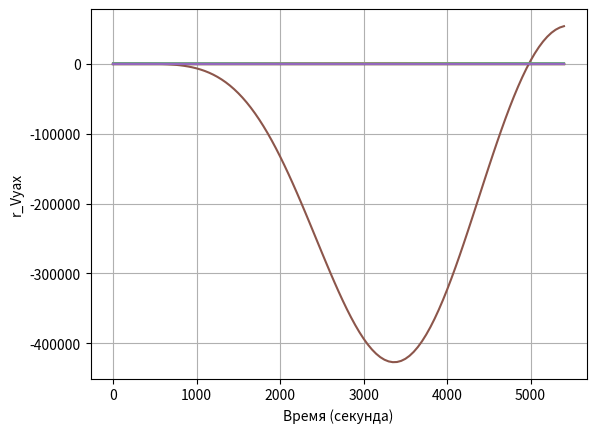

Write Python code to recreate this figure.
import matplotlib.pyplot as plt
import numpy as np


def core():
    global omega
    global altitude
    global radius_earth
    global density
    global mu
    global velocity
    global deltaQ

    mu = 398602
    altitude= 400
    radius_earth=6371

    omega = np.sqrt(mu/(radius_earth+altitude)**3)
    velocity=np.sqrt(mu/(radius_earth+altitude))
    density=5.934*10**(-12)
    deltaQ=0.02#*10**(-6)

    vars = np.zeros(20)
    vars[0] =100#*10**(-6)
    vars[1] = 0.5
    vars[2]= 0.2
    vars[5] =0.01#*10**(-6)
    vars[9] =100#*10**(-6)
    vars[10] = 0.5
    vars[12] =0.01#*10**(-6)
    vars[13] = density
    vars[14] =3.518*10**(-18)
    vars[15] =5#*10**(-7)
    vars[18] =0.5*omega*vars[15]
    vars[19] =3.518 * pow(10, -19)


    t = 0
    h = 50

    k = np.zeros((20,4))

    results = vars

    time = list()
    time.append(0)
    while t <= 5400:


        k[:, 0] = diffs(vars)
        k[:, 1] = diffs(vars + k[:, 0] / 2)*2
        k[:, 2] = diffs(vars + k[:, 1] / 2)*2
        k[:, 3] = diffs(vars + k[:, 2])

        k *= h/6
        dvars = [sum(elem) for elem in k]
        vars += dvars

        results = np.vstack([results, vars])
        time.append(t)

        t += h



    plt.plot(time, results[:,0]/1000000)
    #plt.legend()
    plt.xlabel('Время (секунда)')
    plt.ylabel('Dx(t), км^2')
    plt.grid()
    plt.show()

    plt.plot(time, results[:, 5]*10**(-6))
    # plt.legend()
    plt.xlabel('Время (секунда)')
    plt.ylabel('D_Vx(t), км^2/с^2')
    plt.grid()
    plt.show()

    plt.plot(time, results[:, 9]*10**(-6))
    # plt.legend()
    plt.xlabel('Время (секунда)')
    plt.ylabel('Dy(t), км^2')
    plt.grid()
    plt.show()

    plt.plot(time, results[:, 12]*10**(-6))
    # plt.legend()
    plt.xlabel('Время (секунда)')
    plt.ylabel('D_Vy(t), км^2/c^2')
    plt.grid()
    plt.show()

    plt.plot(time, results[:, 14])
    # plt.legend()
    plt.xlabel('Время (секунда)')
    plt.ylabel('Dax(t)')
    plt.grid()
    plt.show()

#Correlation graph
    plt.plot(time, results[:, 2])
    # plt.legend()
    plt.xlabel('Время (секунда)')
    plt.ylabel('rxy')
    plt.grid()
    plt.show()

    plt.plot(time, results[:, 1])
    # plt.legend()
    plt.xlabel('Время (секунда)')
    plt.ylabel('r_xVx')
    plt.grid()
    plt.show()

    plt.plot(time, results[:, 10])
    # plt.legend()
    plt.xlabel('Время (секунда)')
    plt.ylabel('r_yVy')
    plt.grid()
    plt.show()

    plt.plot(time, results[:, 3])
    # plt.legend()
    plt.xlabel('Время (секунда)')
    plt.ylabel('r_xVy')
    plt.grid()
    plt.show()

    plt.plot(time, results[:, 6])
    # plt.legend()
    plt.xlabel('Время (секунда)')
    plt.ylabel('D_yVx')
    plt.grid()
    plt.show()

    plt.plot(time, results[:, 7])
    # plt.legend()
    plt.xlabel('Время (секунда)')
    plt.ylabel('r_xVy')
    plt.grid()
    plt.show()

    plt.plot(time, results[:, 4])
    # plt.legend()
    plt.xlabel('Время (секунда)')
    plt.ylabel('r_xax')
    plt.grid()
    plt.show()

    plt.plot(time, results[:, 11])
    # plt.legend()
    plt.xlabel('Время (секунда)')
    plt.ylabel('r_yax')
    plt.grid()
    plt.show()

    plt.plot(time, results[:, 8])
    # plt.legend()
    plt.xlabel('Время (секунда)')
    plt.ylabel('r_Vxax')
    plt.grid()
    plt.show()

    plt.plot(time, results[:, 13])
    # plt.legend()
    plt.xlabel('Время (секунда)')
    plt.ylabel('r_Vyax')
    plt.grid()
    plt.show()



def diffs(args):

    out = np.zeros(20)

    out[0] = 2*args[1]
    out[1] = -2*omega*args[3]+args[4]+args[5]
    out[2] = args[3]+args[6]
    out[3] = 2*omega*args[1]+3*omega*omega*args[2]+args[7]
    out[4] = args[8]
    out[5] = -2*(2*omega*args[7]-args[8])
    out[6] = -2*omega*args[10]+args[11]+args[7]
    out[7] = 2*omega*args[5]+3 * omega * omega *args[6]-2*omega*args[12]+args[13]
    out[8] = -2*omega*args[13]+args[14]
    out[9] = 2*args[10]
    out[10] = 2*omega*args[6]+3*omega*omega*args[9]+args[12]
    out[11] = args[13]
    out[12] = 2*(2*omega*args[7]+3*omega*omega*args[10])
    out[13] = 2*omega*args[8]+3*omega*omega*args[11]
    out[14] = 0
    out[15] = args[16]
    out[16] = -2*omega*args[18]+args[19]
    out[17] = args[18]
    out[18] = 2-omega*args[16]+3*omega*omega*args[17]
    out[19] = 0


    return out





core()





